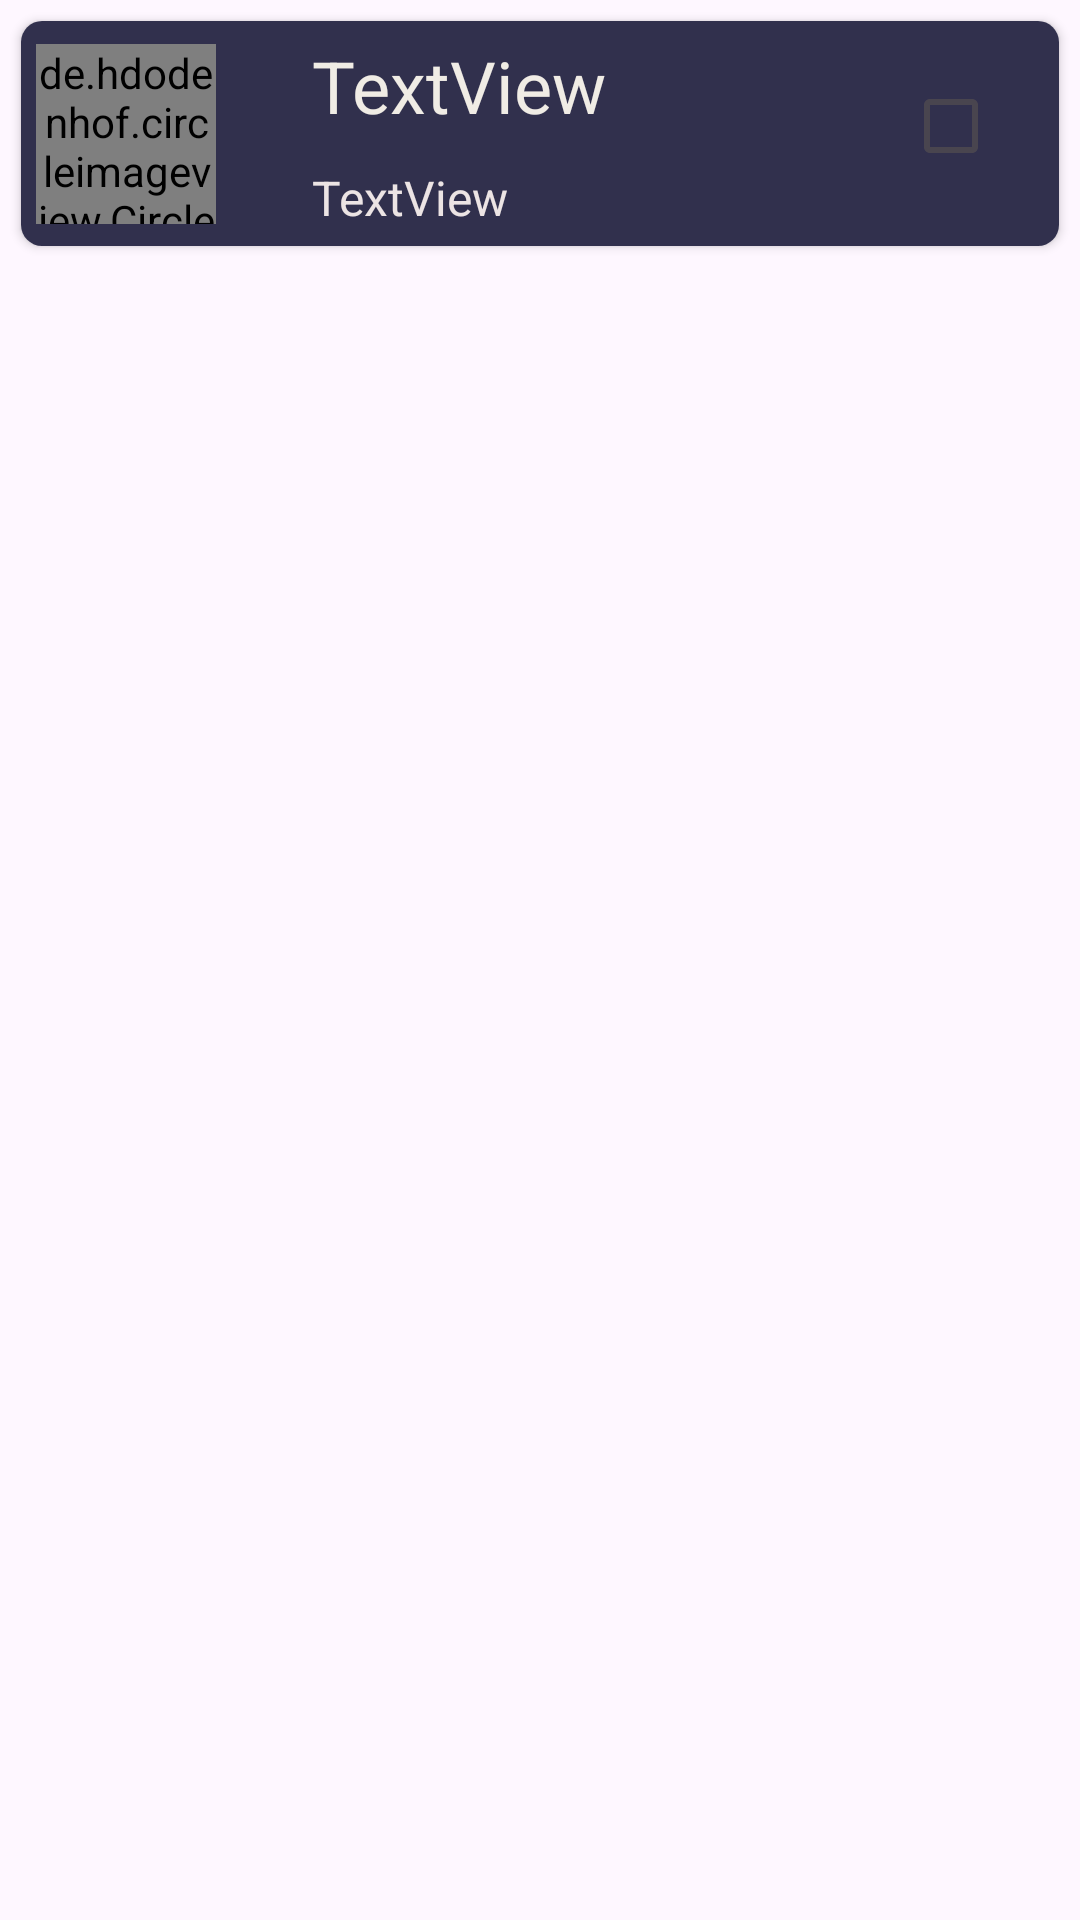

Reconstruct the res/layout file that produces this screen, plus the resources it refers to.
<!-- AndroidManifest.xml: application theme Theme.FlagChooserFinal -->
<!-- res/layout/card_design.xml -->
<?xml version="1.0" encoding="utf-8"?>
<androidx.constraintlayout.widget.ConstraintLayout xmlns:android="http://schemas.android.com/apk/res/android"
    xmlns:app="http://schemas.android.com/apk/res-auto"
    xmlns:tools="http://schemas.android.com/tools"
    android:layout_width="match_parent"
    android:layout_height="wrap_content"
    android:background="#00161A30"
    android:backgroundTint="#BA1C1C"
    android:elevation="5sp">

    <androidx.cardview.widget.CardView
        android:id="@+id/cardView"
        android:layout_width="match_parent"
        android:layout_height="wrap_content"
        android:layout_margin="7dp"
        android:backgroundTint="#FFFFFF"
        app:cardCornerRadius="7dp"
        app:layout_constraintEnd_toEndOf="parent"
        app:layout_constraintStart_toStartOf="parent"
        app:layout_constraintTop_toTopOf="parent">

        <androidx.constraintlayout.widget.ConstraintLayout
            android:layout_width="match_parent"
            android:layout_height="75dp"
            android:background="#31304d">

            <de.hdodenhof.circleimageview.CircleImageView
                android:id="@+id/imageView"
                android:layout_width="60dp"
                android:layout_height="60dp"
                android:layout_marginStart="5dp"
                android:src="@drawable/ad"
                app:civ_border_color="#FF000000"
                app:civ_border_width="2dp"
                app:layout_constraintBottom_toBottomOf="parent"
                app:layout_constraintStart_toStartOf="parent"
                app:layout_constraintTop_toTopOf="parent"
                app:layout_constraintVertical_bias="0.5" />

            <TextView
                android:id="@+id/textViewCountryName"
                android:layout_width="236dp"
                android:layout_height="37dp"
                android:layout_marginStart="32dp"
                android:text="TextView"
                android:textColor="#f0ece5"
                android:textSize="24sp"
                app:autoSizeMaxTextSize="6sp"
                app:layout_constraintBottom_toTopOf="@+id/textViewDetail"
                app:layout_constraintStart_toEndOf="@+id/imageView"
                app:layout_constraintTop_toTopOf="parent" />

            <TextView
                android:id="@+id/textViewDetail"
                android:layout_width="wrap_content"
                android:layout_height="wrap_content"
                android:layout_marginStart="32dp"
                android:text="TextView"
                android:textColor="#ECE4E4"
                android:textSize="16sp"
                app:layout_constraintBottom_toBottomOf="parent"
                app:layout_constraintStart_toEndOf="@+id/imageView"
                app:layout_constraintTop_toBottomOf="@+id/textViewCountryName" />

            <CheckBox
                android:id="@+id/checkBox"
                style="@android:style/Widget.CompoundButton.CheckBox"
                android:layout_width="wrap_content"
                android:layout_height="wrap_content"
                android:layout_marginEnd="4dp"
                android:buttonTint="#00FFE1"
                android:checked="false"
                android:clickable="false"
                app:layout_constraintBottom_toBottomOf="parent"
                app:layout_constraintEnd_toEndOf="parent"
                app:layout_constraintTop_toTopOf="parent"
                app:layout_constraintVertical_bias="0.407" />

        </androidx.constraintlayout.widget.ConstraintLayout>
    </androidx.cardview.widget.CardView>
</androidx.constraintlayout.widget.ConstraintLayout>
<!-- resources referenced by this layout -->
<resources>
  <style name="Theme.FlagChooserFinal" parent="Base.Theme.FlagChooserFinal" />
  <style name="Base.Theme.FlagChooserFinal" parent="Theme.Material3.DayNight.NoActionBar">
          
          
      </style>
</resources>
